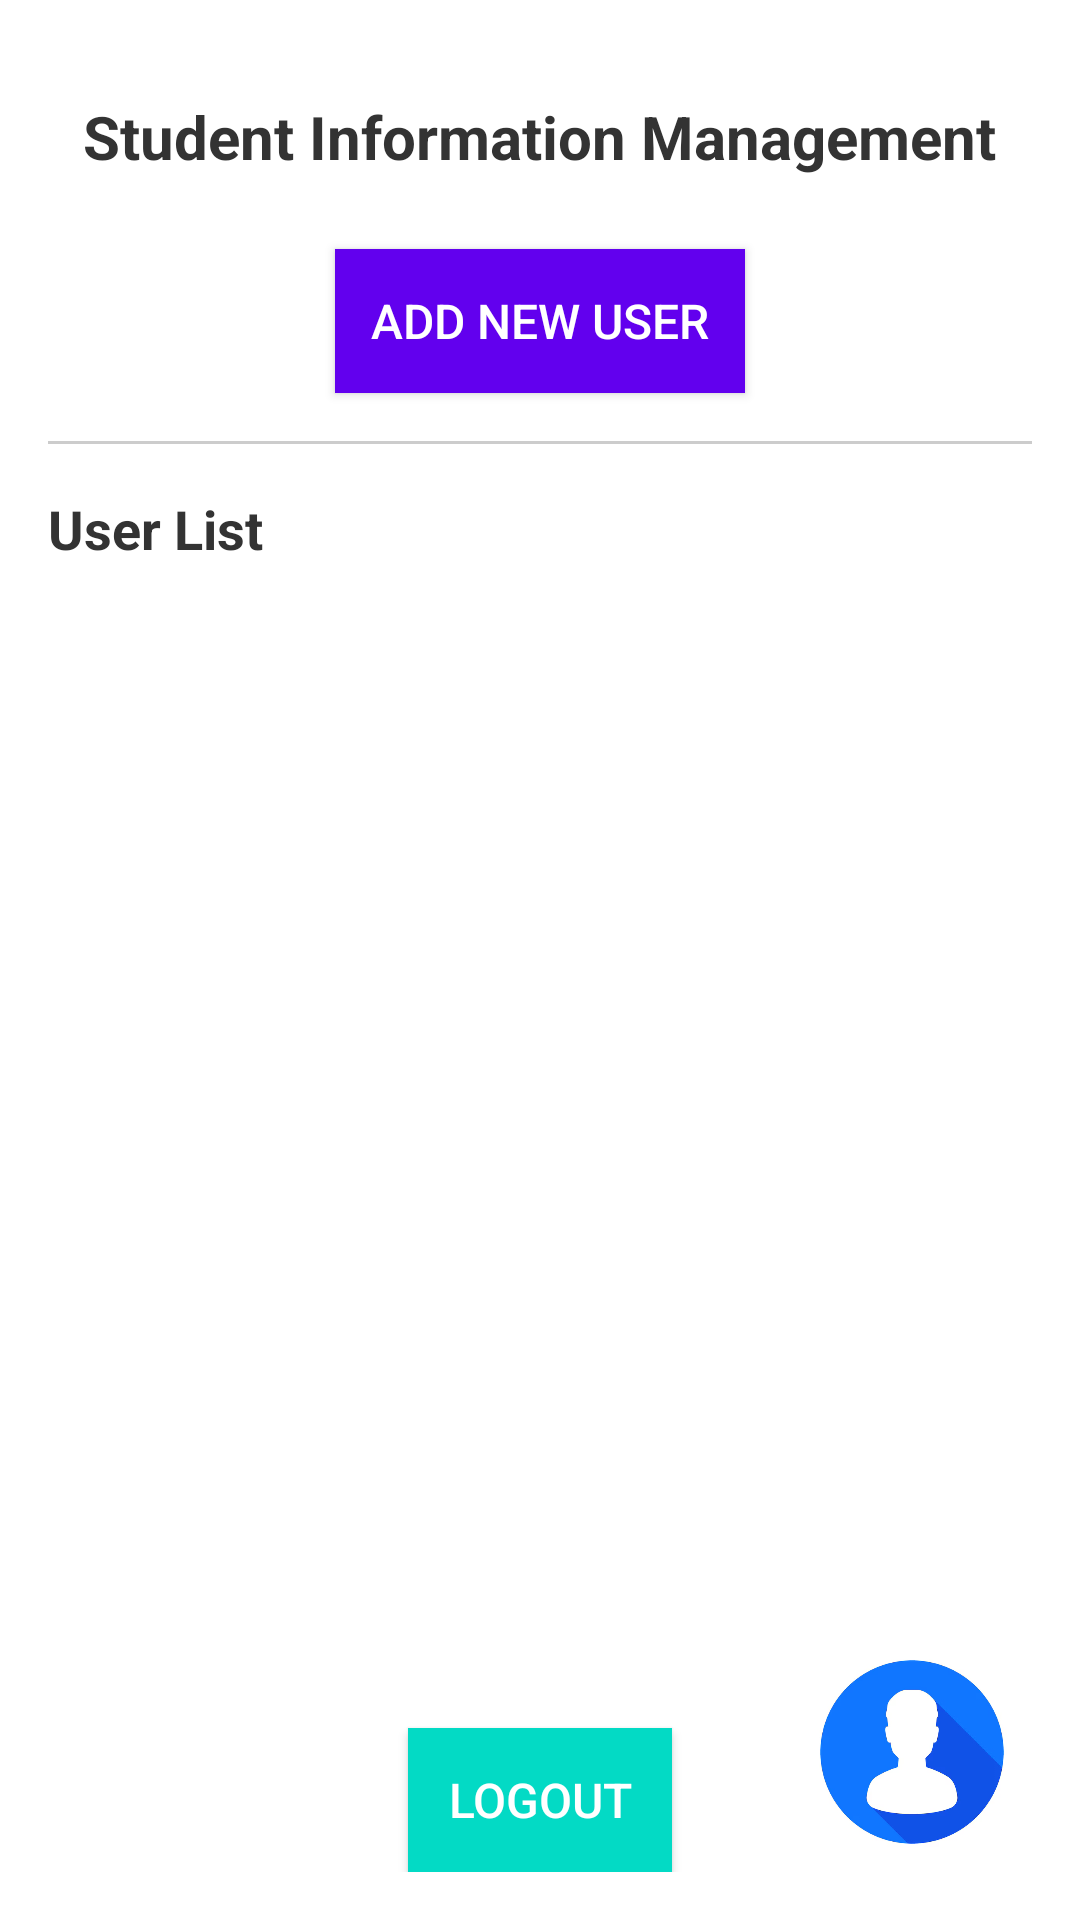

Here is an Android app screen rendered from its layout file. Give the layout XML and the strings, colors and styles it references.
<!-- AndroidManifest.xml: application theme Theme.MidTerm -->
<!-- res/layout/activity_main.xml -->
<?xml version="1.0" encoding="utf-8"?>
<androidx.constraintlayout.widget.ConstraintLayout xmlns:android="http://schemas.android.com/apk/res/android"
    xmlns:app="http://schemas.android.com/apk/res-auto"
    xmlns:tools="http://schemas.android.com/tools"
    android:layout_width="match_parent"
    android:layout_height="match_parent">

    
    <LinearLayout
        android:orientation="vertical"
        android:layout_width="match_parent"
        android:layout_height="match_parent"
        android:padding="16dp"
        app:layout_constraintTop_toTopOf="parent"
        app:layout_constraintBottom_toBottomOf="parent"
        app:layout_constraintStart_toStartOf="parent"
        app:layout_constraintEnd_toEndOf="parent">

        <TextView
            android:layout_width="wrap_content"
            android:layout_height="wrap_content"
            android:text="Student Information Management"
            android:textSize="20sp"
            android:textStyle="bold"
            android:textColor="#333333"
            android:layout_gravity="center_horizontal"
            android:paddingBottom="16dp"
            android:paddingTop="16dp" />

        <Button
            android:id="@+id/buttonAddUser"
            android:layout_width="wrap_content"
            android:layout_height="wrap_content"
            android:text="Add New User"
            android:layout_gravity="center_horizontal"
            android:layout_marginTop="8dp"
            android:textColor="@android:color/white"
            android:background="@color/colorPrimary"
            android:padding="12dp"
            android:textSize="16sp"/>

        
        <View
            android:layout_width="match_parent"
            android:layout_height="1dp"
            android:background="#CCCCCC"
            android:layout_marginVertical="16dp" />

        
        <TextView
            android:layout_width="wrap_content"
            android:layout_height="wrap_content"
            android:text="User List"
            android:textStyle="bold"
            android:textColor="#333333"
            android:paddingBottom="8dp"
            android:textSize="18sp" />

        
        <androidx.recyclerview.widget.RecyclerView
            android:id="@+id/recyclerViewUsers"
            android:layout_width="match_parent"
            android:layout_height="0dp"
            android:layout_weight="1"
            android:layout_marginBottom="16dp"
            android:clipToPadding="false"
            android:paddingBottom="8dp"/>

        
        <Button
            android:id="@+id/buttonLogout"
            android:layout_width="wrap_content"
            android:layout_height="wrap_content"
            android:text="Logout"
            android:textColor="@android:color/white"
            android:layout_gravity="center"
            android:layout_marginTop="16dp"
            android:background="@color/colorAccent"
            android:padding="12dp"
            android:textSize="16sp" />
    </LinearLayout>

    
    <com.google.android.material.imageview.ShapeableImageView
        android:id="@+id/profileImageView"
        android:layout_width="80dp"
        android:layout_height="80dp"
        android:layout_margin="16dp"
        android:src="@drawable/ic_default_profile"
        android:scaleType="centerCrop"
        android:contentDescription="Profile Image"
        android:backgroundTint="@android:color/transparent"
        app:shapeAppearanceOverlay="@style/CircularShape"
        app:layout_constraintEnd_toEndOf="parent"
        app:layout_constraintBottom_toBottomOf="parent" />


</androidx.constraintlayout.widget.ConstraintLayout>
<!-- resources referenced by this layout -->
<resources>
  <color name="colorAccent">#03DAC5</color>
  <color name="colorPrimary">#6200EE</color>
  <!-- drawable ic_default_profile: png bitmap (drawable, 53715 bytes) -->
  <style name="CircularShape">
          <item name="cornerFamily">rounded</item>
          <item name="cornerSize">50%</item>
      </style>
  <style name="Theme.MidTerm" parent="Theme.MaterialComponents.DayNight.DarkActionBar">
          
          <item name="colorPrimary">@color/teal_200</item>
          <item name="colorPrimaryVariant">@color/teal_700</item>
          <item name="colorOnPrimary">@color/white</item>
          
          <item name="colorSecondary">@color/teal_200</item>
          <item name="colorSecondaryVariant">@color/teal_700</item>
          <item name="colorOnSecondary">@color/black</item>
          
          <item name="android:statusBarColor">?attr/colorPrimaryVariant</item>
          
  
      </style>
  <color name="teal_200">#FF03DAC5</color>
  <color name="teal_700">#FF018786</color>
  <color name="white">#FFFFFFFF</color>
  <color name="black">#FF000000</color>
</resources>
